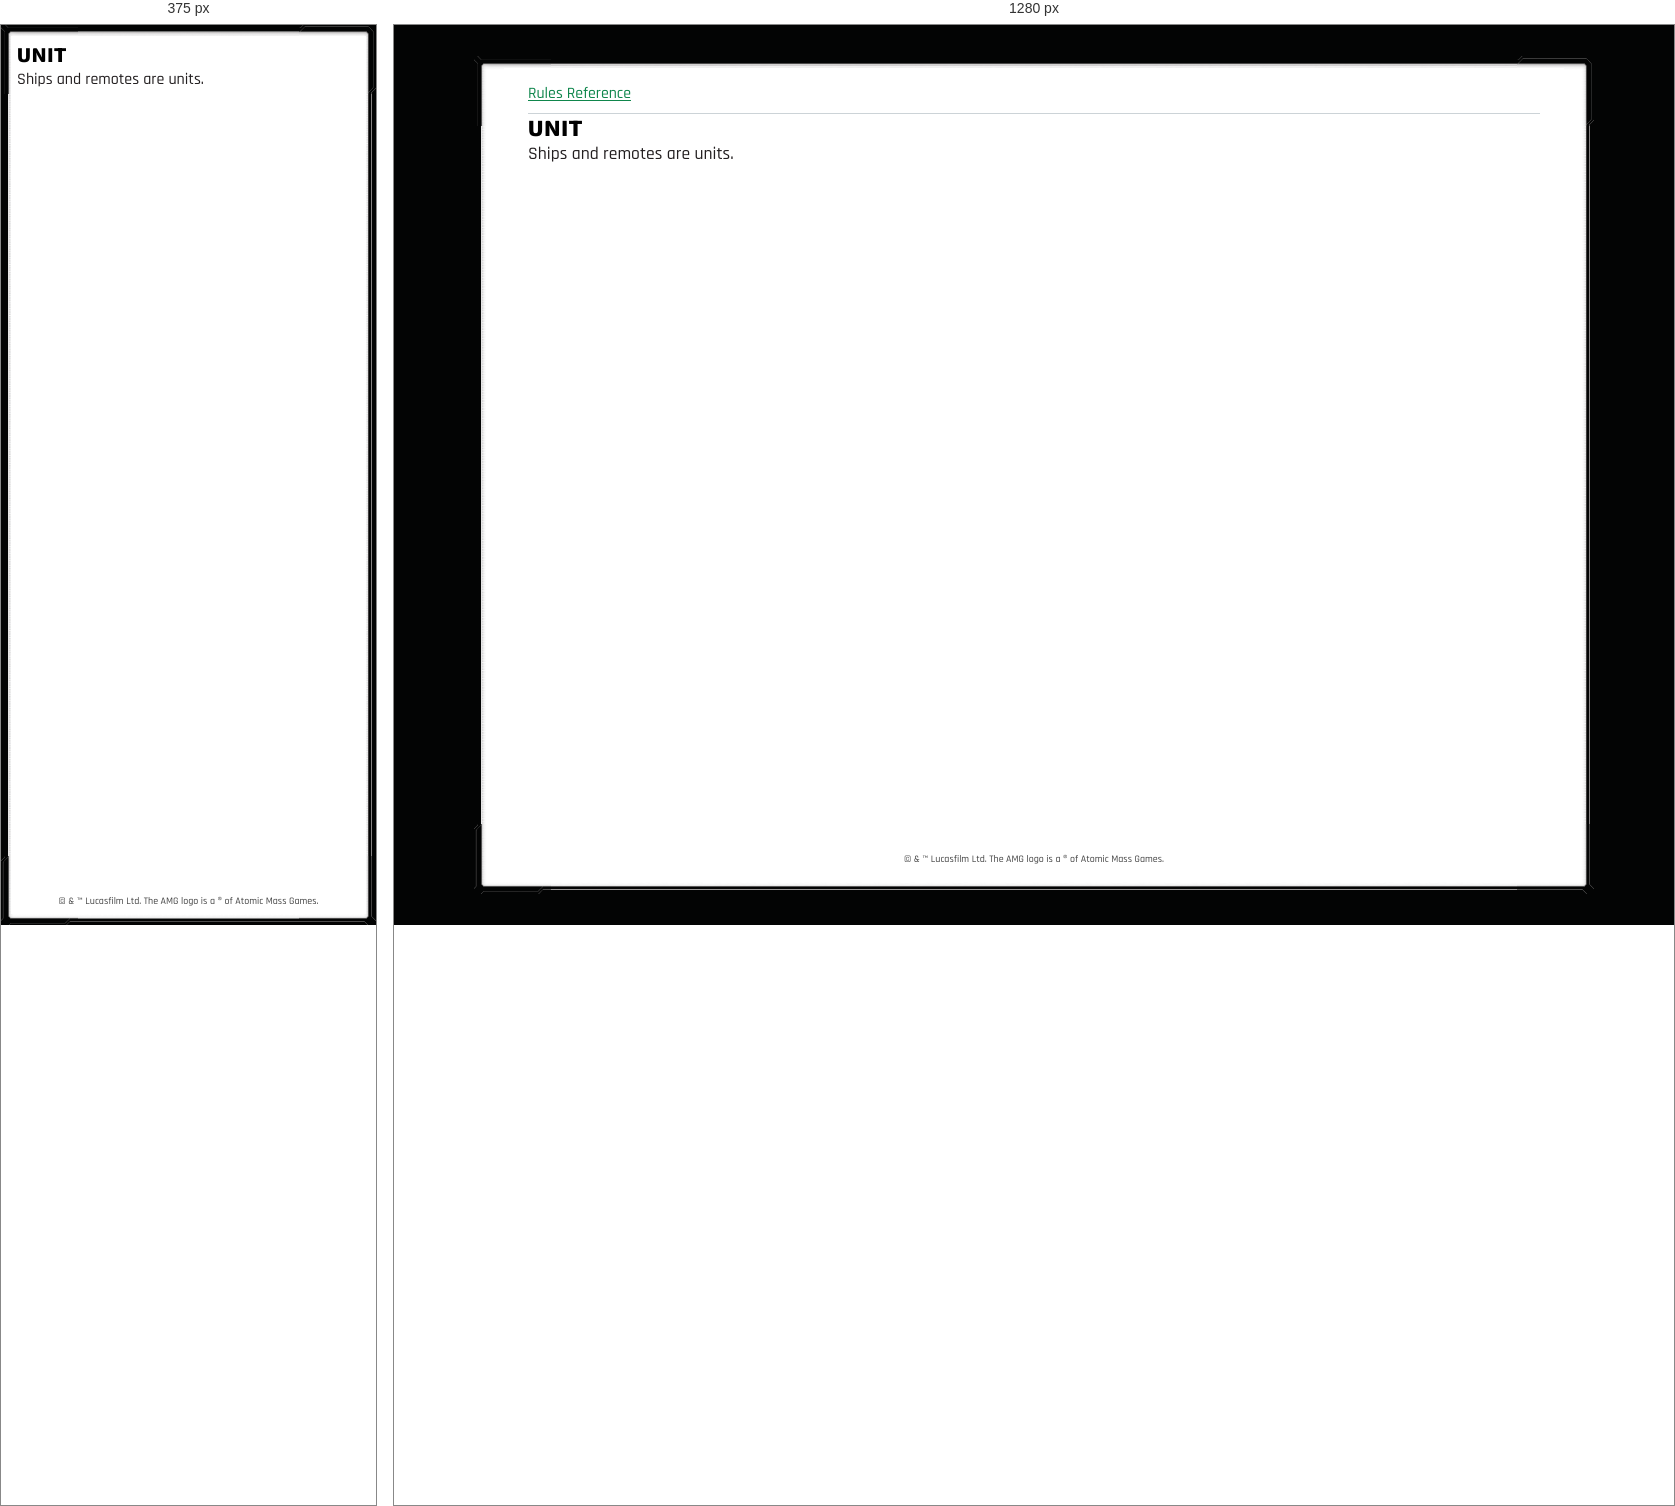
Rendered at 375 px and 1280 px, left to right.

<!-- file: glossary-unit.html -->
<!doctype html>
<html lang="en">
<head>
<meta charset="utf-8">
<meta name="viewport" content="width=device-width, initial-scale=1">
<meta name="theme-color" content="#004761">
<link rel="manifest" href="../manifest.webmanifest">
<link rel="icon" href="../favicon.ico" sizes="32x32">
<link rel="icon" href="../icons/icon.png" type="image/png">
<link rel="apple-touch-icon" href="../icons/apple-touch-icon.png">
<script src="../pwa.js" defer></script>
<title>UNIT</title>
<link rel="stylesheet" href="../style.css">
</head>
<body>
<div class="page-content" tabindex="0" role="region" aria-label="Scrollable rules">
<nav aria-label="Rules navigation"><a href="../index.html">Rules Reference</a></nav>
<main><h1><strong>UNIT</strong></h1>
<p>Ships and remotes are units.</p></main>
<footer>© &amp; ™ Lucasfilm Ltd. The AMG logo is a ® of Atomic Mass Games.</footer>
</div>
</body>
</html>


/* @media block from style.css */
@media (max-width: 40rem) {
  nav { display: none; }
  body { --frame-width: 10px; inset: 0; margin: 0; font-size: 1rem; }
  .page-content { padding: .375rem; }
  .figure-right { width: calc(var(--figure-width) * .7); max-width: 31.5%; }
  p { margin-block: 0 calc(1em / 3); }
  ul, ol, li { margin-block: calc(1.1em / 3); }
  ul, ol { margin-inline: 0; padding-inline-start: 1.25em; list-style-position: outside; }
  /* Keep outside markers beside the first paragraph without adding a top gap. */
  li > p:first-child { margin-block-start: 0; }
}